The GitHub repository ISABELUNA16/Yolo11_ComputerVision_BananaRipenessClassifier contains a labelled image folder "dataset_split" with 4 categories: green, overripe, ripe, semi-ripe. Examples follow, each with its label.

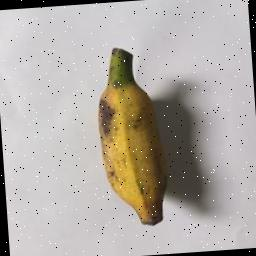
Label: ripe

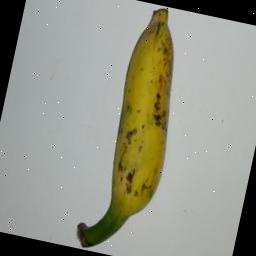
Label: semi-ripe

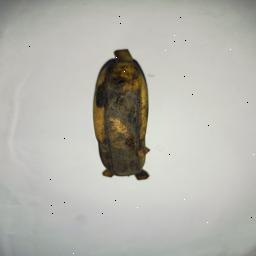
Label: overripe

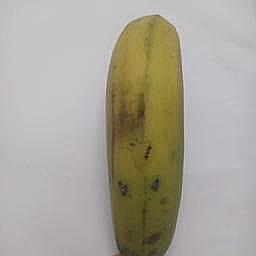
Label: semi-ripe

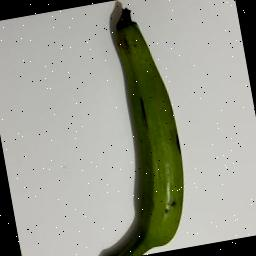
Label: green

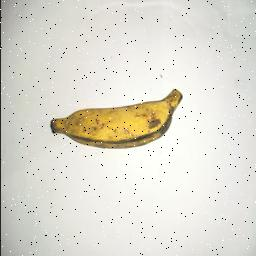
Label: ripe
